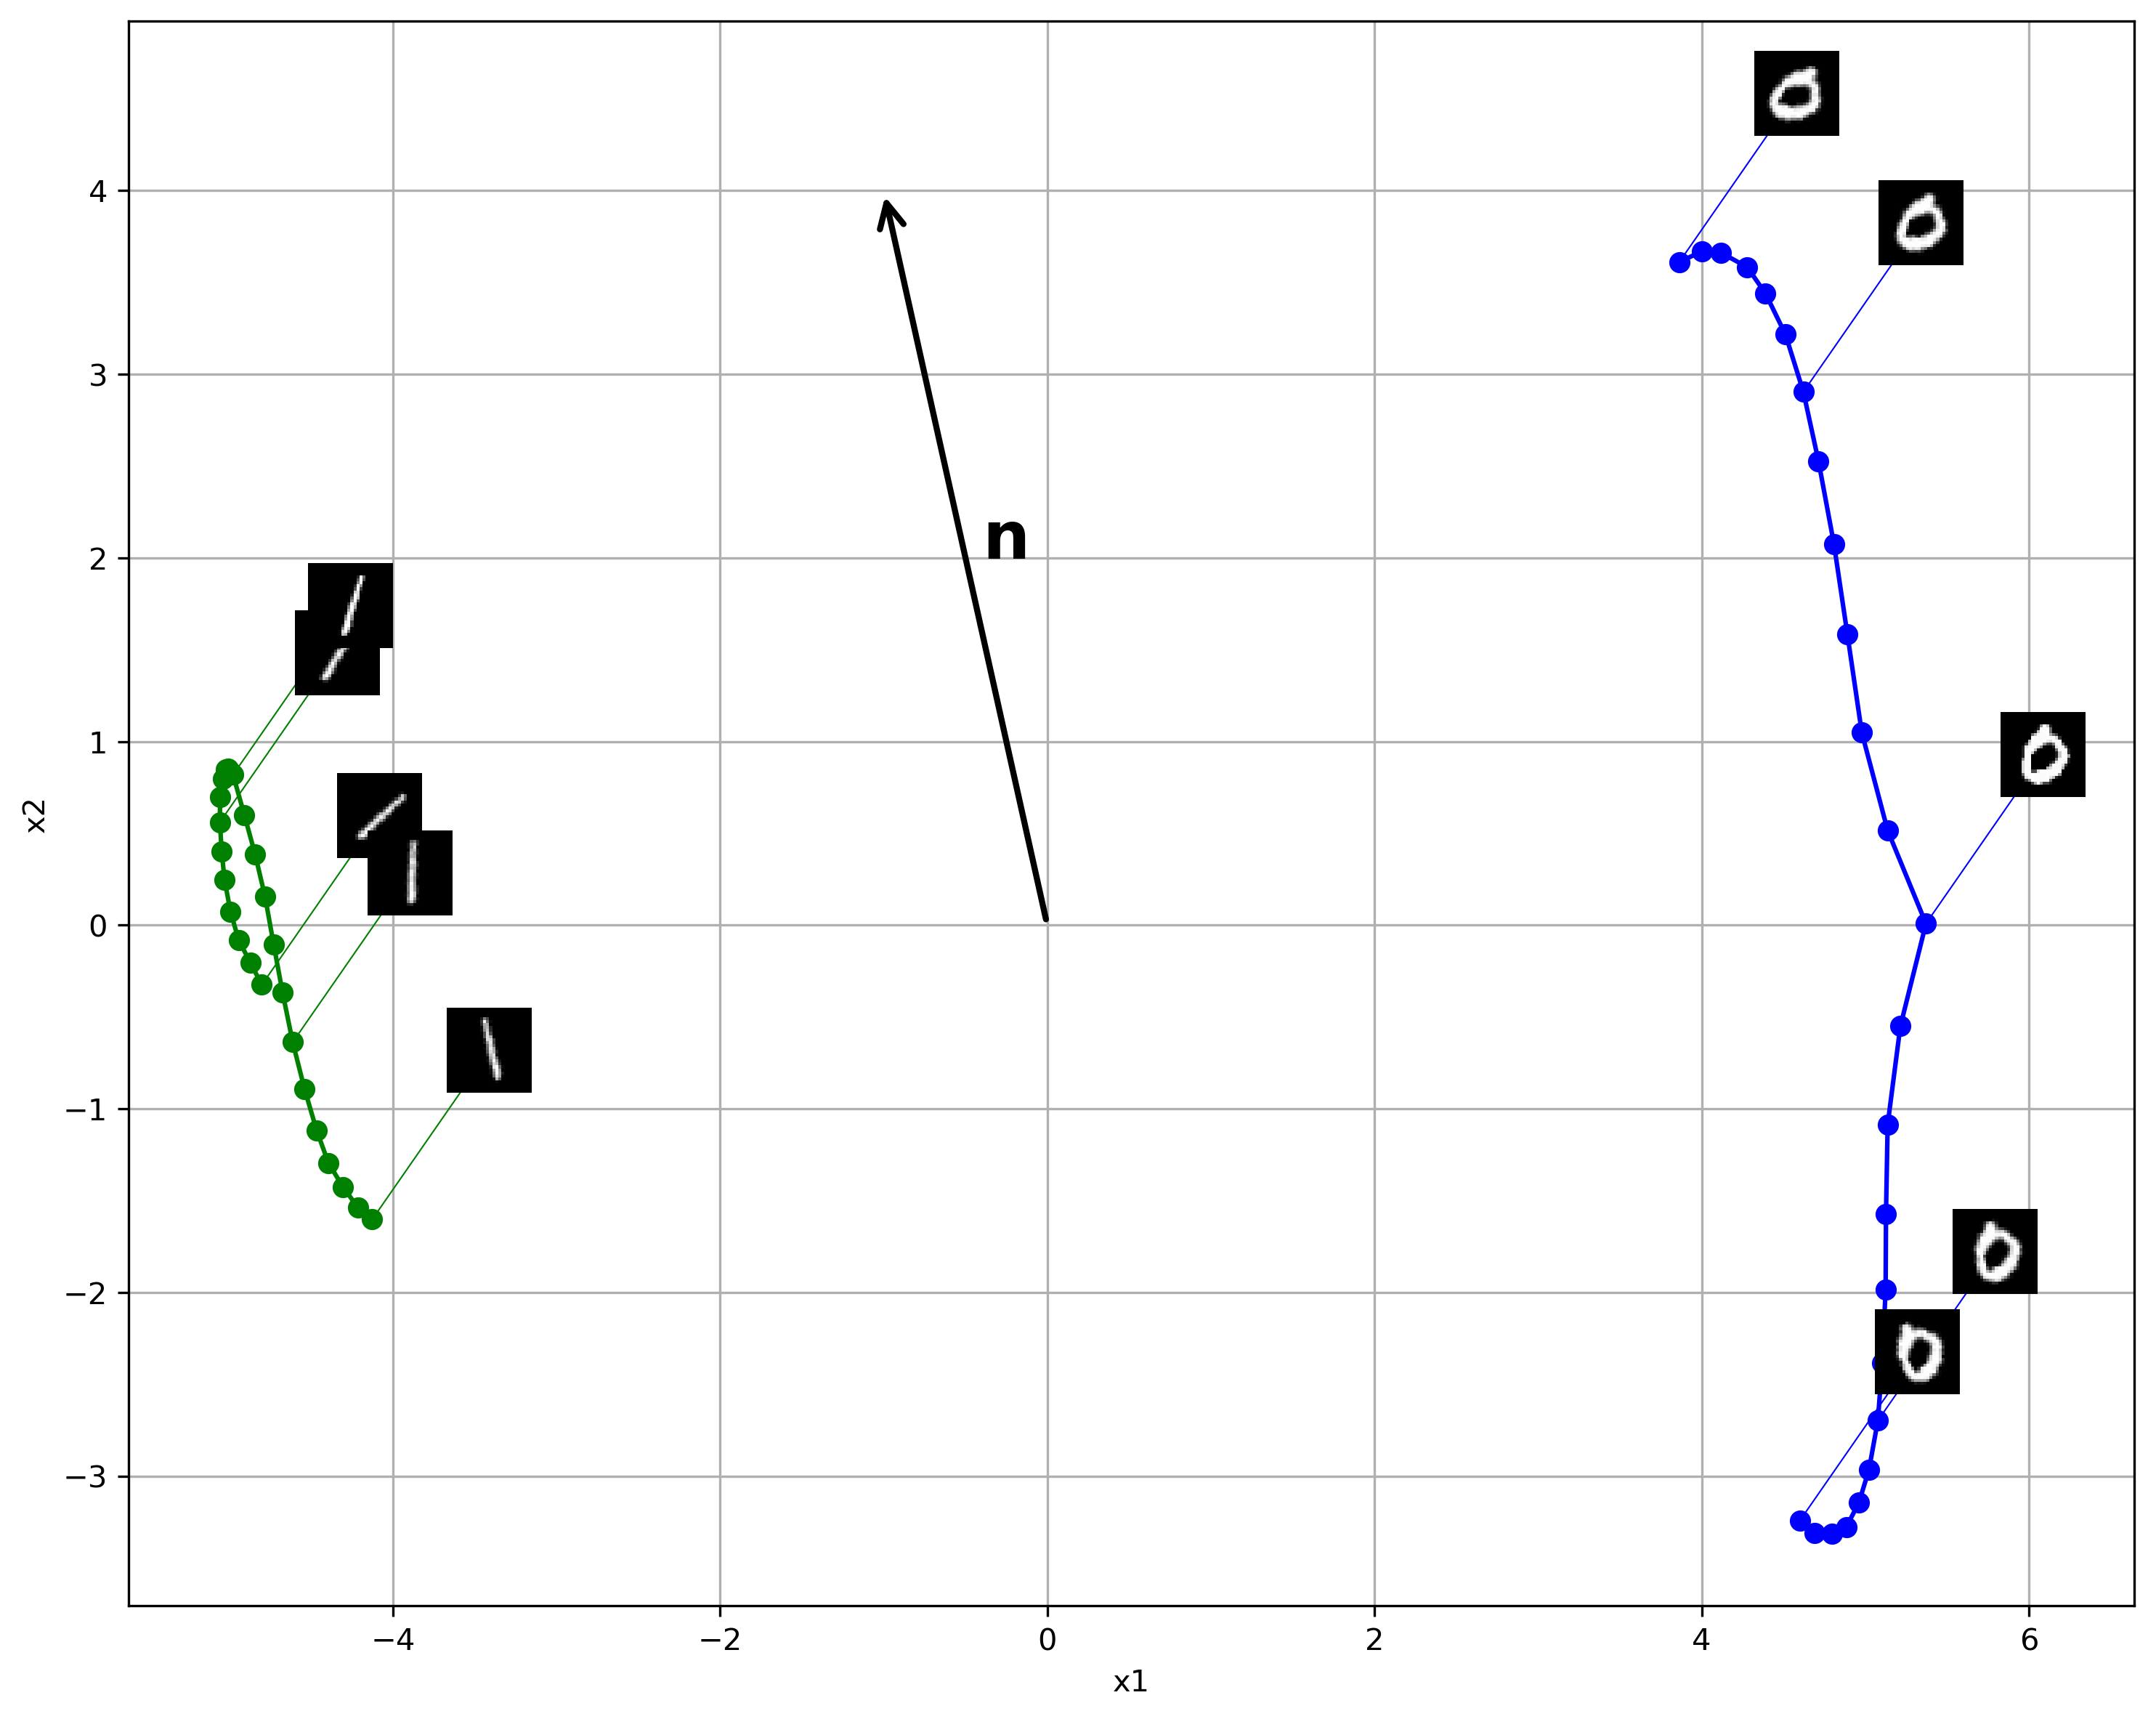

Generate this figure with Python:
import numpy as np
import matplotlib.pyplot as plt
from sklearn.decomposition import PCA
from torchvision.datasets import MNIST
from torchvision import transforms
from torchvision.transforms import functional as TF
import torch
from torch.utils.data import DataLoader
from matplotlib.offsetbox import OffsetImage, AnnotationBbox

# Parameters
angles = np.linspace(-80, 80, 25)
num_digits = 2
inlay_step = 6  # Add image inlay every 6 rotations

# Load MNIST
mnist = MNIST(root="./data", download=True, train=False, transform=transforms.ToTensor())
loader = DataLoader(mnist, batch_size=len(mnist))
images, labels = next(iter(loader))

# Select two distinct digits
selected_digits = []
selected_labels = []
for digit in range(10):
    idx = (labels == digit).nonzero()[0]
    if len(idx) > 0:
        selected_digits.append(images[idx[0]])
        selected_labels.append(digit)
    if len(selected_digits) == num_digits:
        break

# Manually select two fixed digits
digit1 =6
digit2 = 9

# Find the first occurrence of each digit
idx1 = (labels == digit1).nonzero()[0][0]
idx2 = (labels == digit2).nonzero()[0][0]

# Select the corresponding images and labels
selected_digits = [images[idx1], images[idx2]]
selected_labels = [digit1, digit2]

# Rotate images and collect data
rotated_images = []
original_images = []
color_labels = []

for i, img in enumerate(selected_digits):
    for angle in angles:
        rotated = TF.rotate(img, angle, interpolation=TF.InterpolationMode.BILINEAR)
        rotated_images.append(rotated.view(-1).numpy())
        original_images.append(rotated.squeeze().numpy())
        color_labels.append(i)

rotated_images = np.array(rotated_images)

# Reduce to 2D using PCA
pca = PCA(n_components=2)
embedding = pca.fit_transform(rotated_images)
offset_xybox = (400, 400)  # offset in display points

# Plot
fig, ax = plt.subplots(figsize=(10, 8))
colors = ['blue', 'green']
for i in range(num_digits):
    inds = [j for j, lbl in enumerate(color_labels) if lbl == i]
    ax.plot(embedding[inds, 0], embedding[inds, 1], 'o-', label=f'Digit {selected_labels[i]}', color=colors[i])

    # Add image inlays
    for k in range(0, len(inds), inlay_step):
        j = inds[k]
        emb_xy = embedding[j]
        imagebox = OffsetImage(original_images[j], cmap='gray', zoom=1.0)
        # Convert data coordinates to display (pixel) coordinates
        disp_xy = ax.transData.transform(emb_xy)

        # Add the offset
        offset_disp_xy = disp_xy + np.array(offset_xybox)

        # Convert back to data coordinates
        offset_data_xy = ax.transData.inverted().transform(offset_disp_xy)

        # Draw the line manually
        ax.plot([emb_xy[0], offset_data_xy[0]], [emb_xy[1], offset_data_xy[1]],
                color=colors[i], linewidth=0.5, linestyle='-')

        # Place the image
        ab = AnnotationBbox(
            imagebox,
            offset_data_xy,
            frameon=False,
            xycoords='data'
        )
      #  ab = AnnotationBbox(imagebox, embedding[j],  xybox=(20, 20),           # offset in screen/display points (x, y)
    #xycoords='data',
   # boxcoords='offset points',frameon=False)
        ax.add_artist(ab)

# Compute geometric center of all embedded points
center = embedding.mean(axis=0)

start = [0, 0]     # Start coordinates in data space
end = [-1, 4]     # End coordinates

# Draw a simple line
#ax.plot([start[0], end[0]], [start[1], end[1]], color='black', linewidth=2)
midpoint = [(start[0] + end[0]) / 2, (start[1] + end[1]) / 2]
ax.text(midpoint[0] + 0.1, midpoint[1], r"$\mathbf{n}$", fontsize=22)

# Draw the arrow
ax.annotate(
    '', 
    xy=end, 
    xytext=start,
    arrowprops=dict(
        arrowstyle='->',
        color='black',
        lw=2,
        mutation_scale=20  # controls arrowhead size
    )
)


#ax.set_title("2D PCA Embedding of Rotated MNIST Digits with Image Inlays")
ax.set_xlabel("x1")
ax.set_ylabel("x2")
#ax.legend()
ax.grid(True)
plt.tight_layout()
plt.savefig("nullspace.png", dpi=300, bbox_inches='tight')
plt.show()
